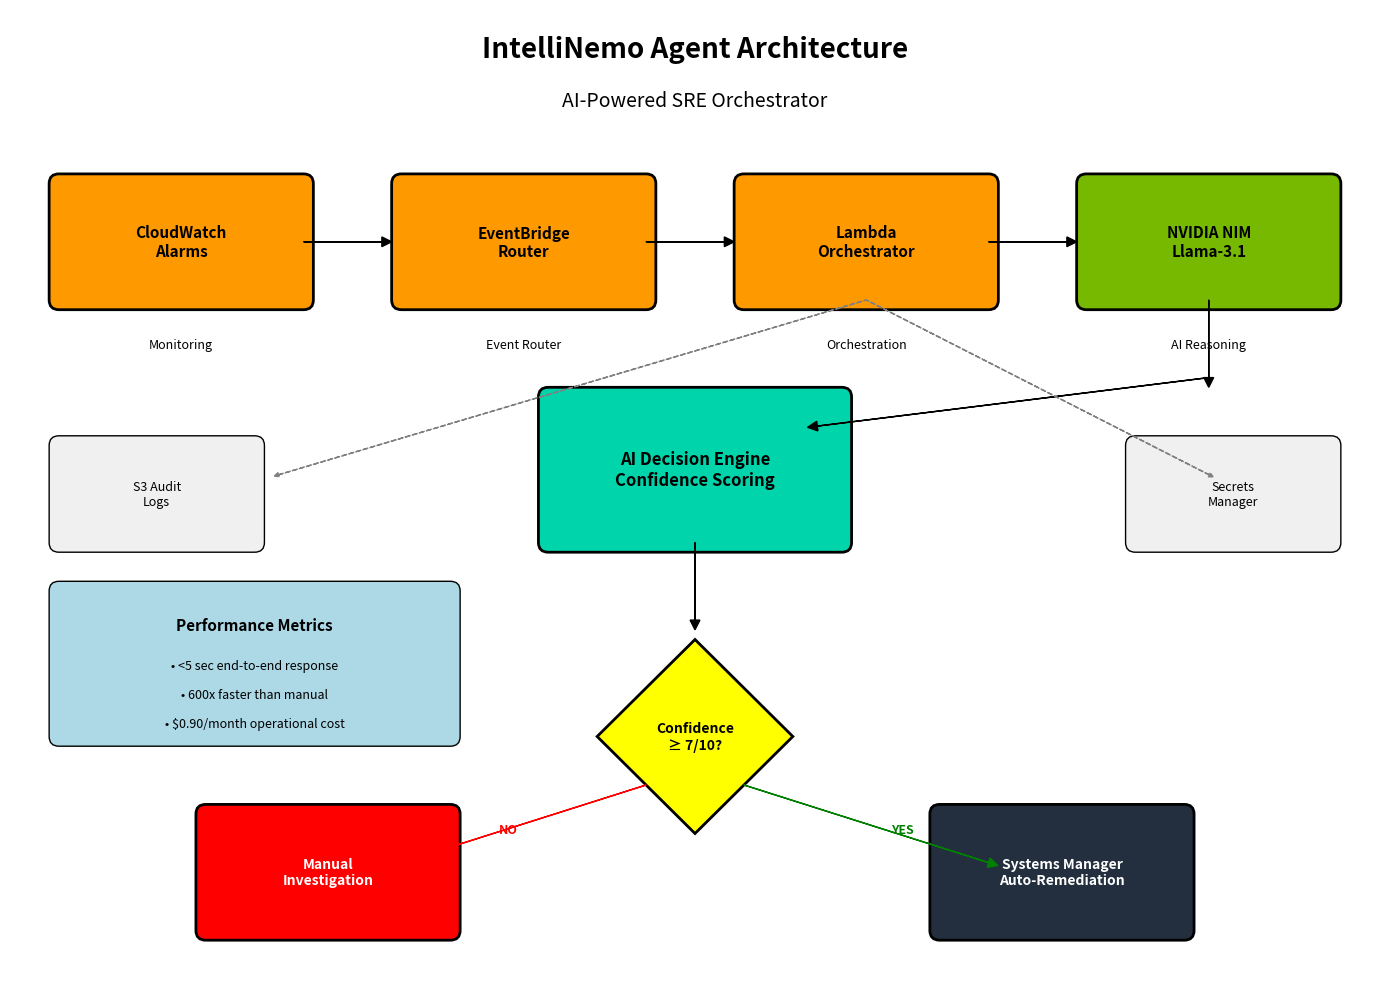

Generate this figure with matplotlib: (Note: this script raises an exception after producing the figure.)
import matplotlib.pyplot as plt
import matplotlib.patches as patches
from matplotlib.patches import FancyBboxPatch, ConnectionPatch
import numpy as np

# Create figure and axis
fig, ax = plt.subplots(1, 1, figsize=(14, 10))
ax.set_xlim(0, 14)
ax.set_ylim(0, 10)
ax.axis('off')

# Define colors
aws_orange = '#FF9900'
nvidia_green = '#76B900'
ai_teal = '#00D4AA'
aws_dark = '#232F3E'
light_gray = '#F0F0F0'

# Title
ax.text(7, 9.5, 'IntelliNemo Agent Architecture', fontsize=20, fontweight='bold', ha='center')
ax.text(7, 9, 'AI-Powered SRE Orchestrator', fontsize=14, ha='center', style='italic')

# Step 1: CloudWatch Monitoring
cloudwatch = FancyBboxPatch((0.5, 7), 2.5, 1.2, boxstyle="round,pad=0.1", 
                           facecolor=aws_orange, edgecolor='black', linewidth=2)
ax.add_patch(cloudwatch)
ax.text(1.75, 7.6, 'CloudWatch\nAlarms', fontsize=11, fontweight='bold', ha='center', va='center')

# Step 2: EventBridge
eventbridge = FancyBboxPatch((4, 7), 2.5, 1.2, boxstyle="round,pad=0.1",
                            facecolor=aws_orange, edgecolor='black', linewidth=2)
ax.add_patch(eventbridge)
ax.text(5.25, 7.6, 'EventBridge\nRouter', fontsize=11, fontweight='bold', ha='center', va='center')

# Step 3: Lambda Function
lambda_func = FancyBboxPatch((7.5, 7), 2.5, 1.2, boxstyle="round,pad=0.1",
                            facecolor=aws_orange, edgecolor='black', linewidth=2)
ax.add_patch(lambda_func)
ax.text(8.75, 7.6, 'Lambda\nOrchestrator', fontsize=11, fontweight='bold', ha='center', va='center')

# Step 4: NVIDIA NIM
nvidia_nim = FancyBboxPatch((11, 7), 2.5, 1.2, boxstyle="round,pad=0.1",
                           facecolor=nvidia_green, edgecolor='black', linewidth=2)
ax.add_patch(nvidia_nim)
ax.text(12.25, 7.6, 'NVIDIA NIM\nLlama-3.1', fontsize=11, fontweight='bold', ha='center', va='center')

# AI Decision Engine (Center)
ai_engine = FancyBboxPatch((5.5, 4.5), 3, 1.5, boxstyle="round,pad=0.1",
                          facecolor=ai_teal, edgecolor='black', linewidth=2)
ax.add_patch(ai_engine)
ax.text(7, 5.25, 'AI Decision Engine\nConfidence Scoring', fontsize=12, fontweight='bold', ha='center', va='center')

# Decision Diamond
decision_points = np.array([[7, 3.5], [8, 2.5], [7, 1.5], [6, 2.5]])
decision = patches.Polygon(decision_points, closed=True, facecolor='yellow', edgecolor='black', linewidth=2)
ax.add_patch(decision)
ax.text(7, 2.5, 'Confidence\n≥ 7/10?', fontsize=10, fontweight='bold', ha='center', va='center')

# Systems Manager (Auto-remediation)
systems_mgr = FancyBboxPatch((9.5, 0.5), 2.5, 1.2, boxstyle="round,pad=0.1",
                            facecolor=aws_dark, edgecolor='black', linewidth=2)
ax.add_patch(systems_mgr)
ax.text(10.75, 1.1, 'Systems Manager\nAuto-Remediation', fontsize=10, fontweight='bold', 
        ha='center', va='center', color='white')

# Manual Investigation
manual_inv = FancyBboxPatch((2, 0.5), 2.5, 1.2, boxstyle="round,pad=0.1",
                           facecolor='red', edgecolor='black', linewidth=2)
ax.add_patch(manual_inv)
ax.text(3.25, 1.1, 'Manual\nInvestigation', fontsize=10, fontweight='bold', 
        ha='center', va='center', color='white')

# Supporting Services
# S3 Audit Logs
s3_audit = FancyBboxPatch((0.5, 4.5), 2, 1, boxstyle="round,pad=0.1",
                         facecolor=light_gray, edgecolor='black', linewidth=1)
ax.add_patch(s3_audit)
ax.text(1.5, 5, 'S3 Audit\nLogs', fontsize=9, ha='center', va='center')

# Secrets Manager
secrets = FancyBboxPatch((11.5, 4.5), 2, 1, boxstyle="round,pad=0.1",
                        facecolor=light_gray, edgecolor='black', linewidth=1)
ax.add_patch(secrets)
ax.text(12.5, 5, 'Secrets\nManager', fontsize=9, ha='center', va='center')

# Arrows - Main Flow
# CloudWatch to EventBridge
ax.arrow(3, 7.6, 0.8, 0, head_width=0.1, head_length=0.1, fc='black', ec='black')
# EventBridge to Lambda
ax.arrow(6.5, 7.6, 0.8, 0, head_width=0.1, head_length=0.1, fc='black', ec='black')
# Lambda to NVIDIA NIM
ax.arrow(10, 7.6, 0.8, 0, head_width=0.1, head_length=0.1, fc='black', ec='black')
# NVIDIA NIM to AI Engine
ax.arrow(12.25, 7, 0, -0.8, head_width=0.1, head_length=0.1, fc='black', ec='black')
ax.arrow(12.25, 6.2, -4, -0.5, head_width=0.1, head_length=0.1, fc='black', ec='black')
# AI Engine to Decision
ax.arrow(7, 4.5, 0, -0.8, head_width=0.1, head_length=0.1, fc='black', ec='black')
# Decision to Systems Manager (Yes)
ax.arrow(7.5, 2, 2.5, -0.8, head_width=0.1, head_length=0.1, fc='green', ec='green')
ax.text(9, 1.5, 'YES', fontsize=9, fontweight='bold', color='green')
# Decision to Manual (No)
ax.arrow(6.5, 2, -2.5, -0.8, head_width=0.1, head_length=0.1, fc='red', ec='red')
ax.text(5, 1.5, 'NO', fontsize=9, fontweight='bold', color='red')

# Supporting service connections
ax.arrow(8.75, 7, -6, -1.8, head_width=0.05, head_length=0.05, fc='gray', ec='gray', linestyle='--')
ax.arrow(8.75, 7, 3.5, -1.8, head_width=0.05, head_length=0.05, fc='gray', ec='gray', linestyle='--')

# Performance metrics box
perf_box = FancyBboxPatch((0.5, 2.5), 4, 1.5, boxstyle="round,pad=0.1",
                         facecolor='lightblue', edgecolor='black', linewidth=1)
ax.add_patch(perf_box)
ax.text(2.5, 3.6, 'Performance Metrics', fontsize=11, fontweight='bold', ha='center')
ax.text(2.5, 3.2, '• <5 sec end-to-end response', fontsize=9, ha='center')
ax.text(2.5, 2.9, '• 600x faster than manual', fontsize=9, ha='center')
ax.text(2.5, 2.6, '• $0.90/month operational cost', fontsize=9, ha='center')

# Tech stack labels
ax.text(1.75, 6.5, 'Monitoring', fontsize=9, ha='center', style='italic')
ax.text(5.25, 6.5, 'Event Router', fontsize=9, ha='center', style='italic')
ax.text(8.75, 6.5, 'Orchestration', fontsize=9, ha='center', style='italic')
ax.text(12.25, 6.5, 'AI Reasoning', fontsize=9, ha='center', style='italic')

plt.tight_layout()
plt.savefig('/Users/<user>/Desktop/IntelliNemo Agent, AI-Powered SRE Orchestrator/intellinemo-architecture.png', 
            dpi=300, bbox_inches='tight', facecolor='white')
plt.show()

print("Architecture diagram saved as 'intellinemo-architecture.png'")